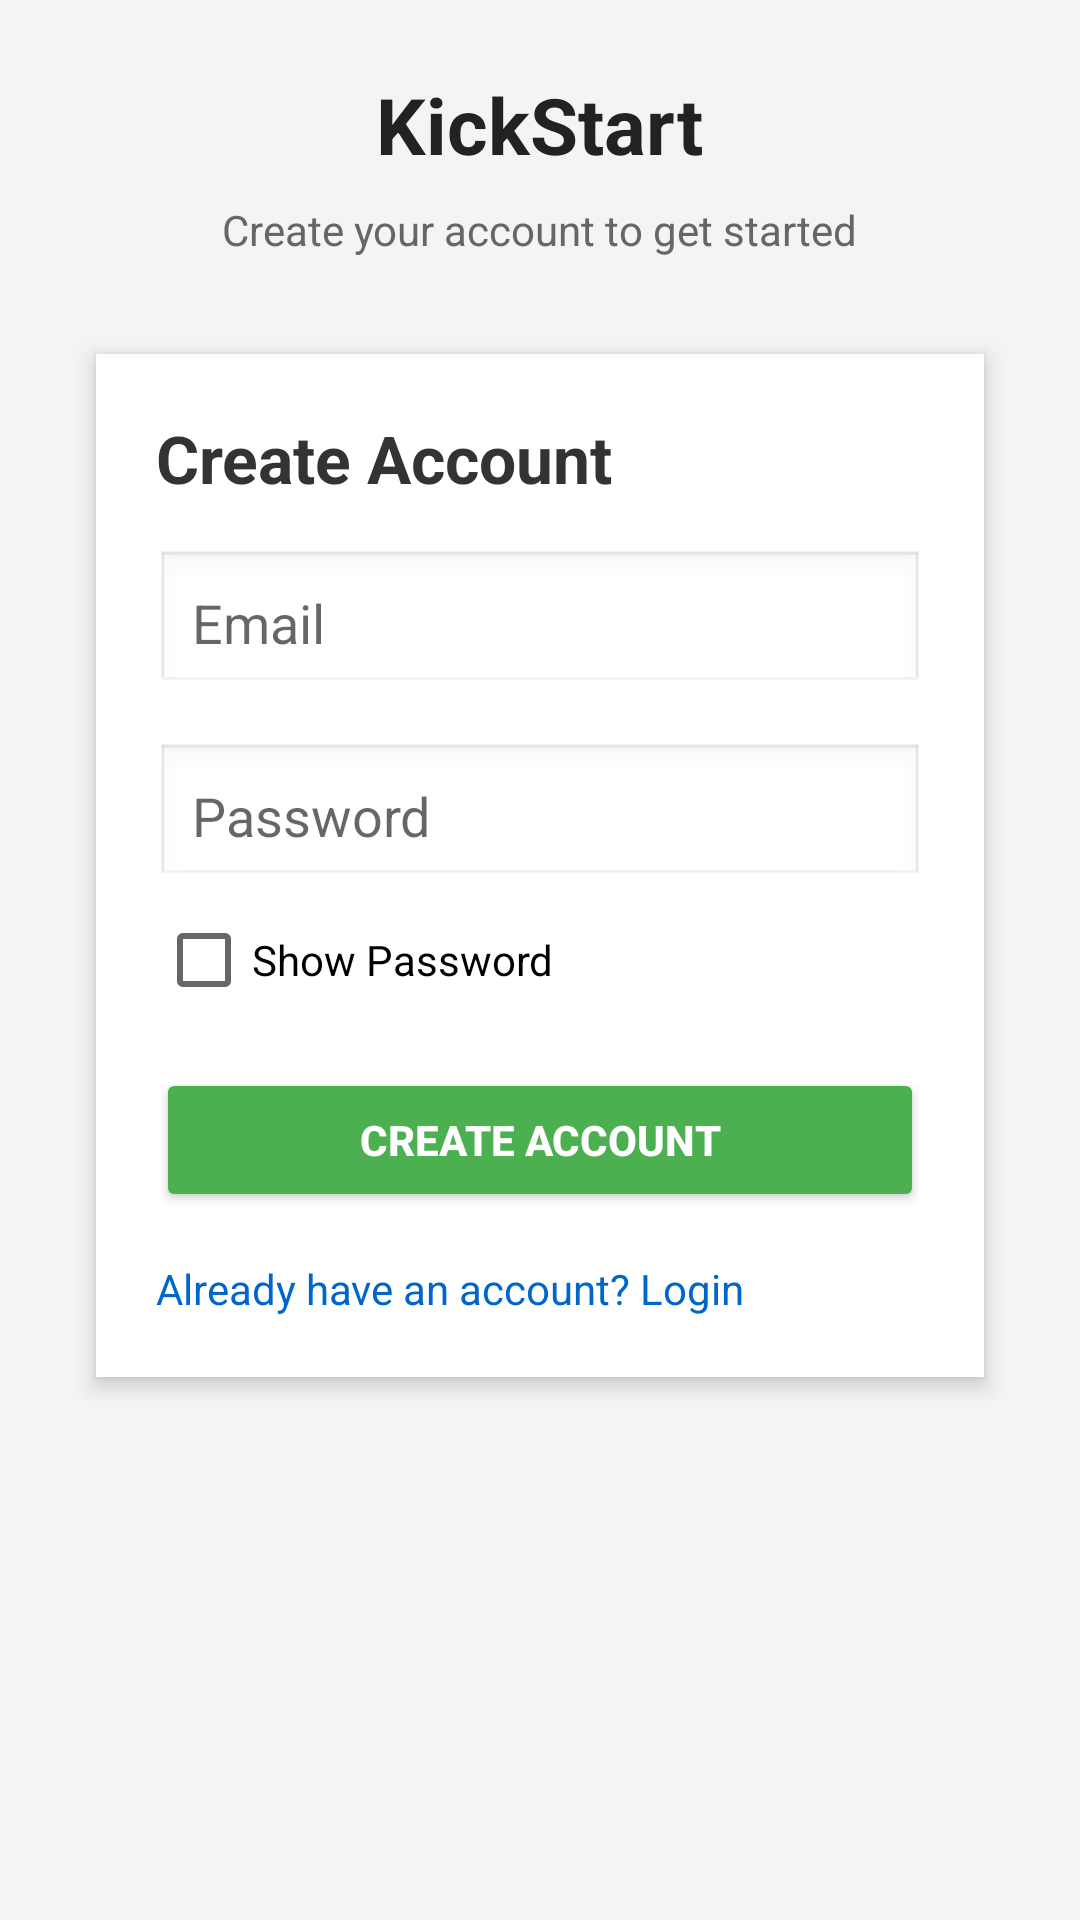

Reconstruct the res/layout file that produces this screen, plus the resources it refers to.
<!-- AndroidManifest.xml: application theme Theme.KickStart -->
<!-- res/layout/activity_signup.xml -->
<?xml version="1.0" encoding="utf-8"?>
<ScrollView xmlns:android="http://schemas.android.com/apk/res/android"
    xmlns:tools="http://schemas.android.com/tools"
    android:layout_width="match_parent"
    android:layout_height="match_parent"
    android:background="#F3F4F6"
    tools:context=".SignupActivity">

    <LinearLayout
        android:layout_width="match_parent"
        android:layout_height="wrap_content"
        android:orientation="vertical"
        android:gravity="center"
        android:padding="24dp">

        
        <TextView
            android:id="@+id/appTitleSignup"
            android:layout_width="wrap_content"
            android:layout_height="wrap_content"
            android:text="KickStart"
            android:textSize="26sp"
            android:textStyle="bold"
            android:textColor="#222222"
            android:layout_marginBottom="8dp" />

        <TextView
            android:id="@+id/appSubtitleSignup"
            android:layout_width="wrap_content"
            android:layout_height="wrap_content"
            android:text="Create your account to get started"
            android:textSize="14sp"
            android:textColor="#666666"
            android:layout_marginBottom="24dp" />

        
        <LinearLayout
            android:layout_width="match_parent"
            android:layout_height="wrap_content"
            android:orientation="vertical"
            android:background="@android:color/white"
            android:padding="20dp"
            android:elevation="4dp"
            android:layout_margin="8dp">

            <TextView
                android:id="@+id/signupTitle"
                android:layout_width="wrap_content"
                android:layout_height="wrap_content"
                android:text="Create Account"
                android:textSize="22sp"
                android:textStyle="bold"
                android:textColor="#333333"
                android:layout_marginBottom="16dp" />

            <EditText
                android:id="@+id/signupEmail"
                android:layout_width="match_parent"
                android:layout_height="wrap_content"
                android:hint="Email"
                android:inputType="textEmailAddress"
                android:padding="12dp"
                android:background="@android:drawable/edit_text"
                android:layout_marginBottom="16dp" />

            <EditText
                android:id="@+id/signupPassword"
                android:layout_width="match_parent"
                android:layout_height="wrap_content"
                android:hint="Password"
                android:inputType="textPassword"
                android:padding="12dp"
                android:background="@android:drawable/edit_text"
                android:layout_marginBottom="8dp" />

            <CheckBox
                android:id="@+id/showSignupPassword"
                android:layout_width="wrap_content"
                android:layout_height="wrap_content"
                android:text="Show Password"
                android:layout_marginBottom="20dp" />

            <Button
                android:id="@+id/btnCreateAccount"
                android:layout_width="match_parent"
                android:layout_height="wrap_content"
                android:text="Create Account"
                android:backgroundTint="#4CAF50"
                android:textColor="#FFFFFF"
                android:textStyle="bold"
                android:padding="10dp"
                android:layout_marginBottom="16dp" />

            <TextView
                android:id="@+id/alreadyHaveAccount"
                android:layout_width="wrap_content"
                android:layout_height="wrap_content"
                android:text="Already have an account? Login"
                android:textColor="#0066CC"
                android:textSize="14sp" />

        </LinearLayout>

    </LinearLayout>
</ScrollView>
<!-- resources referenced by this layout -->
<resources>
  <style name="Theme.KickStart" parent="Theme.AppCompat.Light.NoActionBar">
          <item name="colorPrimary">@color/purple_500</item>
          <item name="colorPrimaryDark">@color/purple_700</item>
          <item name="colorAccent">@color/teal_200</item>
      </style>
  <!-- not gathered from this repository: default colours our renderer supplied (Android Studio template values) -->
  <color name="purple_500">#FF6200EE</color>
  <color name="purple_700">#FF3700B3</color>
  <color name="teal_200">#FF03DAC5</color>
</resources>
